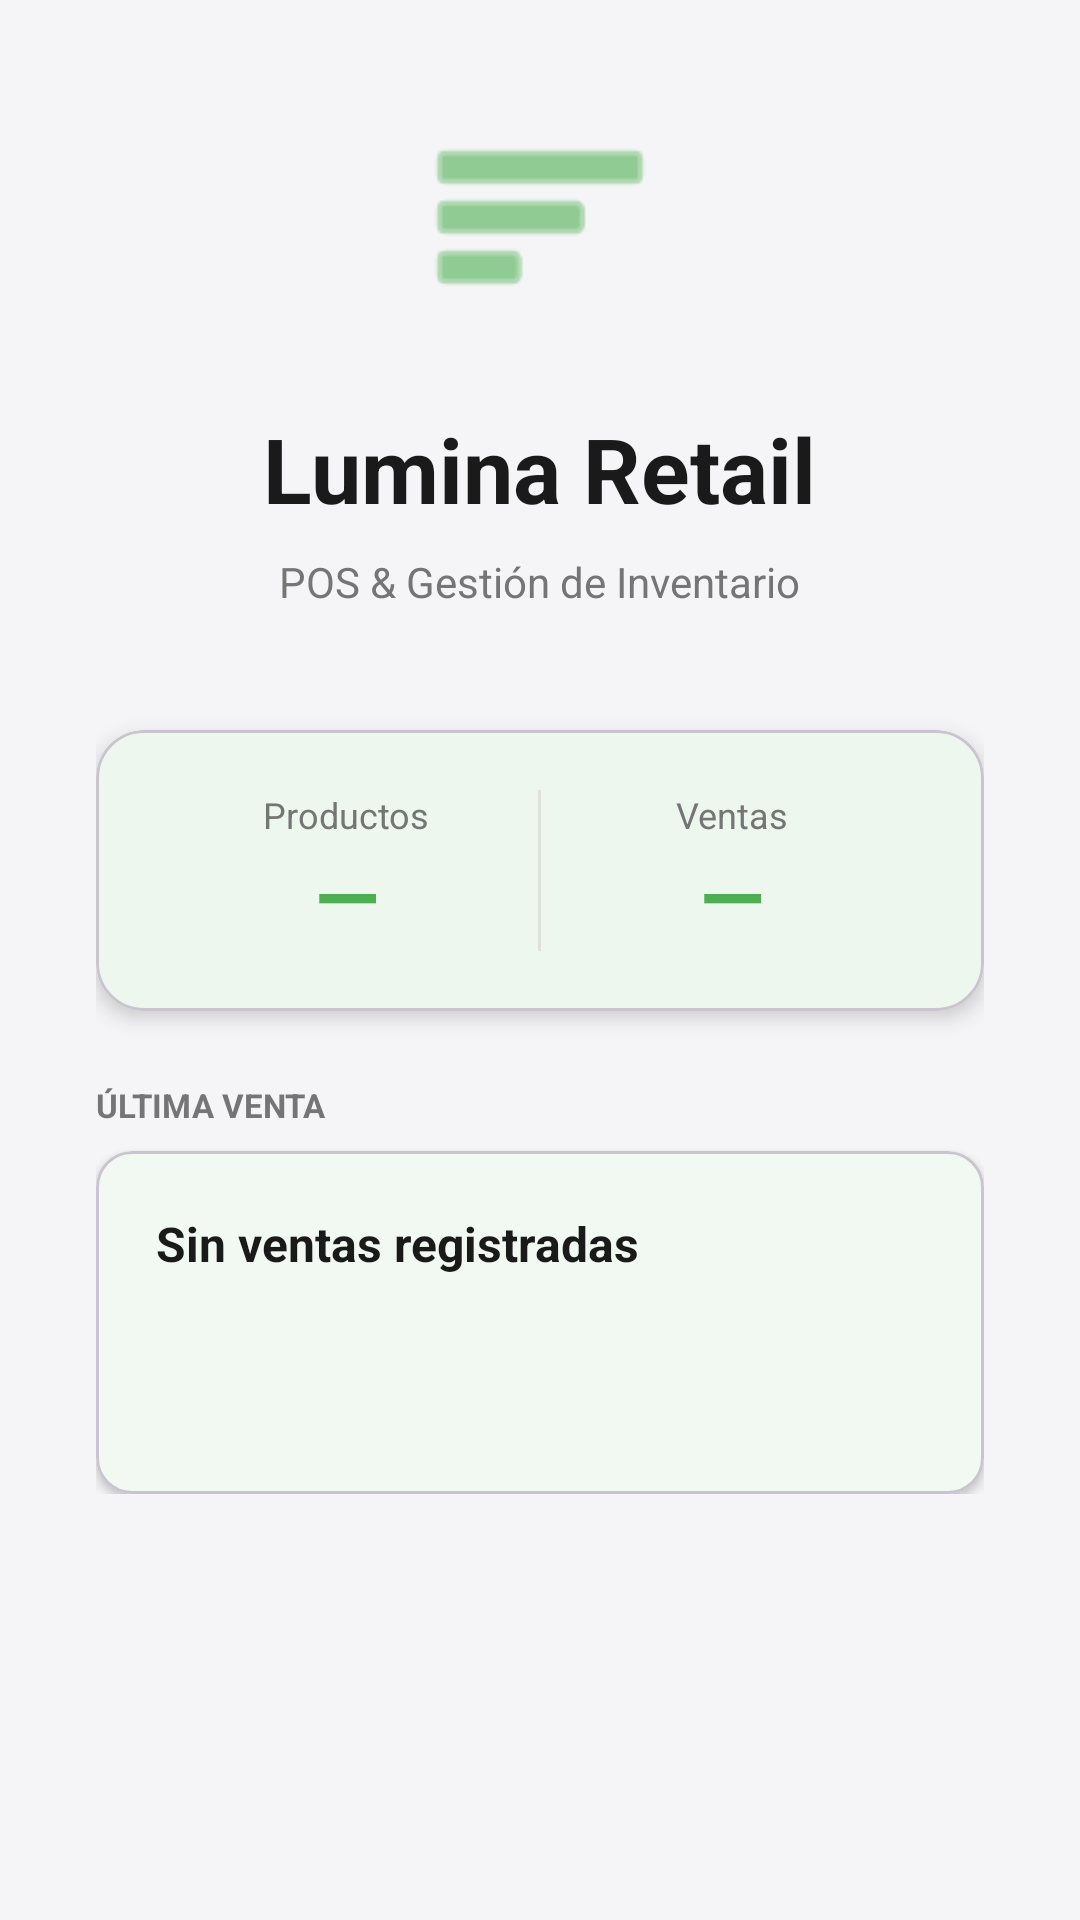

Reconstruct the res/layout file that produces this screen, plus the resources it refers to.
<!-- AndroidManifest.xml: application theme Theme.VENTA_DE_DROGAS_RICAS -->
<!-- res/layout/fragment_inicio.xml -->
<?xml version="1.0" encoding="utf-8"?>
<androidx.core.widget.NestedScrollView
    xmlns:android="http://schemas.android.com/apk/res/android"
    xmlns:app="http://schemas.android.com/apk/res-auto"
    android:layout_width="match_parent"
    android:layout_height="match_parent"
    android:background="?android:attr/colorBackground">

    <LinearLayout
        android:layout_width="match_parent"
        android:layout_height="wrap_content"
        android:orientation="vertical"
        android:gravity="center_horizontal"
        android:padding="32dp">

        <ImageView
            android:layout_width="80dp"
            android:layout_height="80dp"
            android:layout_marginBottom="24dp"
            android:src="@android:drawable/ic_menu_sort_by_size"
            app:tint="?attr/colorPrimary"/>

        <TextView
            android:id="@+id/tvInicioNombreTienda"
            android:layout_width="wrap_content"
            android:layout_height="wrap_content"
            android:text="Lumina Retail"
            android:textAlignment="center"
            android:textColor="?attr/colorOnBackground"
            android:textSize="30sp"
            android:textStyle="bold"
            android:layout_marginBottom="8dp"/>

        <TextView
            android:id="@+id/tvInicioSubtitulo"
            android:layout_width="wrap_content"
            android:layout_height="wrap_content"
            android:text="POS &amp; Gestión de Inventario"
            android:textColor="?attr/colorSecondary"
            android:textSize="14sp"
            android:layout_marginBottom="40dp"/>

        <com.google.android.material.card.MaterialCardView
            android:layout_width="match_parent"
            android:layout_height="wrap_content"
            app:cardCornerRadius="16dp"
            app:cardElevation="4dp"
            app:cardBackgroundColor="?attr/colorSurface"
            android:layout_marginBottom="24dp">
            <LinearLayout
                android:layout_width="match_parent"
                android:layout_height="wrap_content"
                android:orientation="horizontal"
                android:padding="20dp">
                <LinearLayout
                    android:layout_width="0dp"
                    android:layout_height="wrap_content"
                    android:layout_weight="1"
                    android:orientation="vertical"
                    android:gravity="center">
                    <TextView
                        android:layout_width="wrap_content"
                        android:layout_height="wrap_content"
                        android:text="Productos"
                        android:textColor="?attr/colorSecondary"
                        android:textSize="12sp"/>
                    <TextView
                        android:id="@+id/tvInicioTotalProductos"
                        android:layout_width="wrap_content"
                        android:layout_height="wrap_content"
                        android:text="—"
                        android:textColor="?attr/colorPrimary"
                        android:textSize="28sp"
                        android:textStyle="bold"/>
                </LinearLayout>
                <View
                    android:layout_width="1dp"
                    android:layout_height="match_parent"
                    android:background="#E0E0E0"/>
                <LinearLayout
                    android:layout_width="0dp"
                    android:layout_height="wrap_content"
                    android:layout_weight="1"
                    android:orientation="vertical"
                    android:gravity="center">
                    <TextView
                        android:layout_width="wrap_content"
                        android:layout_height="wrap_content"
                        android:text="Ventas"
                        android:textColor="?attr/colorSecondary"
                        android:textSize="12sp"/>
                    <TextView
                        android:id="@+id/tvInicioTotalVentas"
                        android:layout_width="wrap_content"
                        android:layout_height="wrap_content"
                        android:text="—"
                        android:textColor="?attr/colorPrimary"
                        android:textSize="28sp"
                        android:textStyle="bold"/>
                </LinearLayout>
            </LinearLayout>
        </com.google.android.material.card.MaterialCardView>

        <TextView
            android:layout_width="match_parent"
            android:layout_height="wrap_content"
            android:text="ÚLTIMA VENTA"
            android:textColor="?attr/colorSecondary"
            android:textSize="11sp"
            android:textStyle="bold"
            android:layout_marginBottom="8dp"/>

        <com.google.android.material.card.MaterialCardView
            android:layout_width="match_parent"
            android:layout_height="wrap_content"
            app:cardCornerRadius="12dp"
            app:cardElevation="2dp"
            app:cardBackgroundColor="?attr/colorSurface">
            <LinearLayout
                android:layout_width="match_parent"
                android:layout_height="wrap_content"
                android:orientation="vertical"
                android:padding="20dp">
                <TextView
                    android:id="@+id/tvInicioUltimaVentaFolio"
                    android:layout_width="wrap_content"
                    android:layout_height="wrap_content"
                    android:text="Sin ventas registradas"
                    android:textColor="?attr/colorOnSurface"
                    android:textSize="16sp"
                    android:textStyle="bold"/>
                <TextView
                    android:id="@+id/tvInicioUltimaVentaFecha"
                    android:layout_width="wrap_content"
                    android:layout_height="wrap_content"
                    android:text=""
                    android:textColor="?attr/colorSecondary"
                    android:textSize="13sp"
                    android:layout_marginTop="4dp"/>
                <TextView
                    android:id="@+id/tvInicioUltimaVentaTotal"
                    android:layout_width="wrap_content"
                    android:layout_height="wrap_content"
                    android:text=""
                    android:textColor="?attr/colorPrimary"
                    android:textSize="20sp"
                    android:textStyle="bold"
                    android:layout_marginTop="4dp"/>
            </LinearLayout>
        </com.google.android.material.card.MaterialCardView>

    </LinearLayout>
</androidx.core.widget.NestedScrollView>
<!-- resources referenced by this layout -->
<resources>
  <style name="Theme.VENTA_DE_DROGAS_RICAS" parent="Base.Theme.VENTA_DE_DROGAS_RICAS" />
  <style name="Base.Theme.VENTA_DE_DROGAS_RICAS" parent="Theme.Material3.DayNight.NoActionBar">
          
          <item name="colorPrimary">@color/primary_light</item>
          <item name="colorOnPrimary">@color/white</item>
          <item name="colorSecondary">@color/outline_light</item>
          <item name="android:colorBackground">@color/bg_light</item>
          <item name="colorSurface">@color/surface_light</item>
          <item name="colorOnSurface">@color/text_primary_light</item>
          <item name="colorOnBackground">@color/text_primary_light</item>
      </style>
  <color name="primary_light">#4CAF50</color>
  <color name="white">#FFFFFFFF</color>
  <color name="outline_light">#757575</color>
  <color name="bg_light">#F5F5F7</color>
  <color name="surface_light">#FFFFFF</color>
  <color name="text_primary_light">#1A1A1A</color>
</resources>
